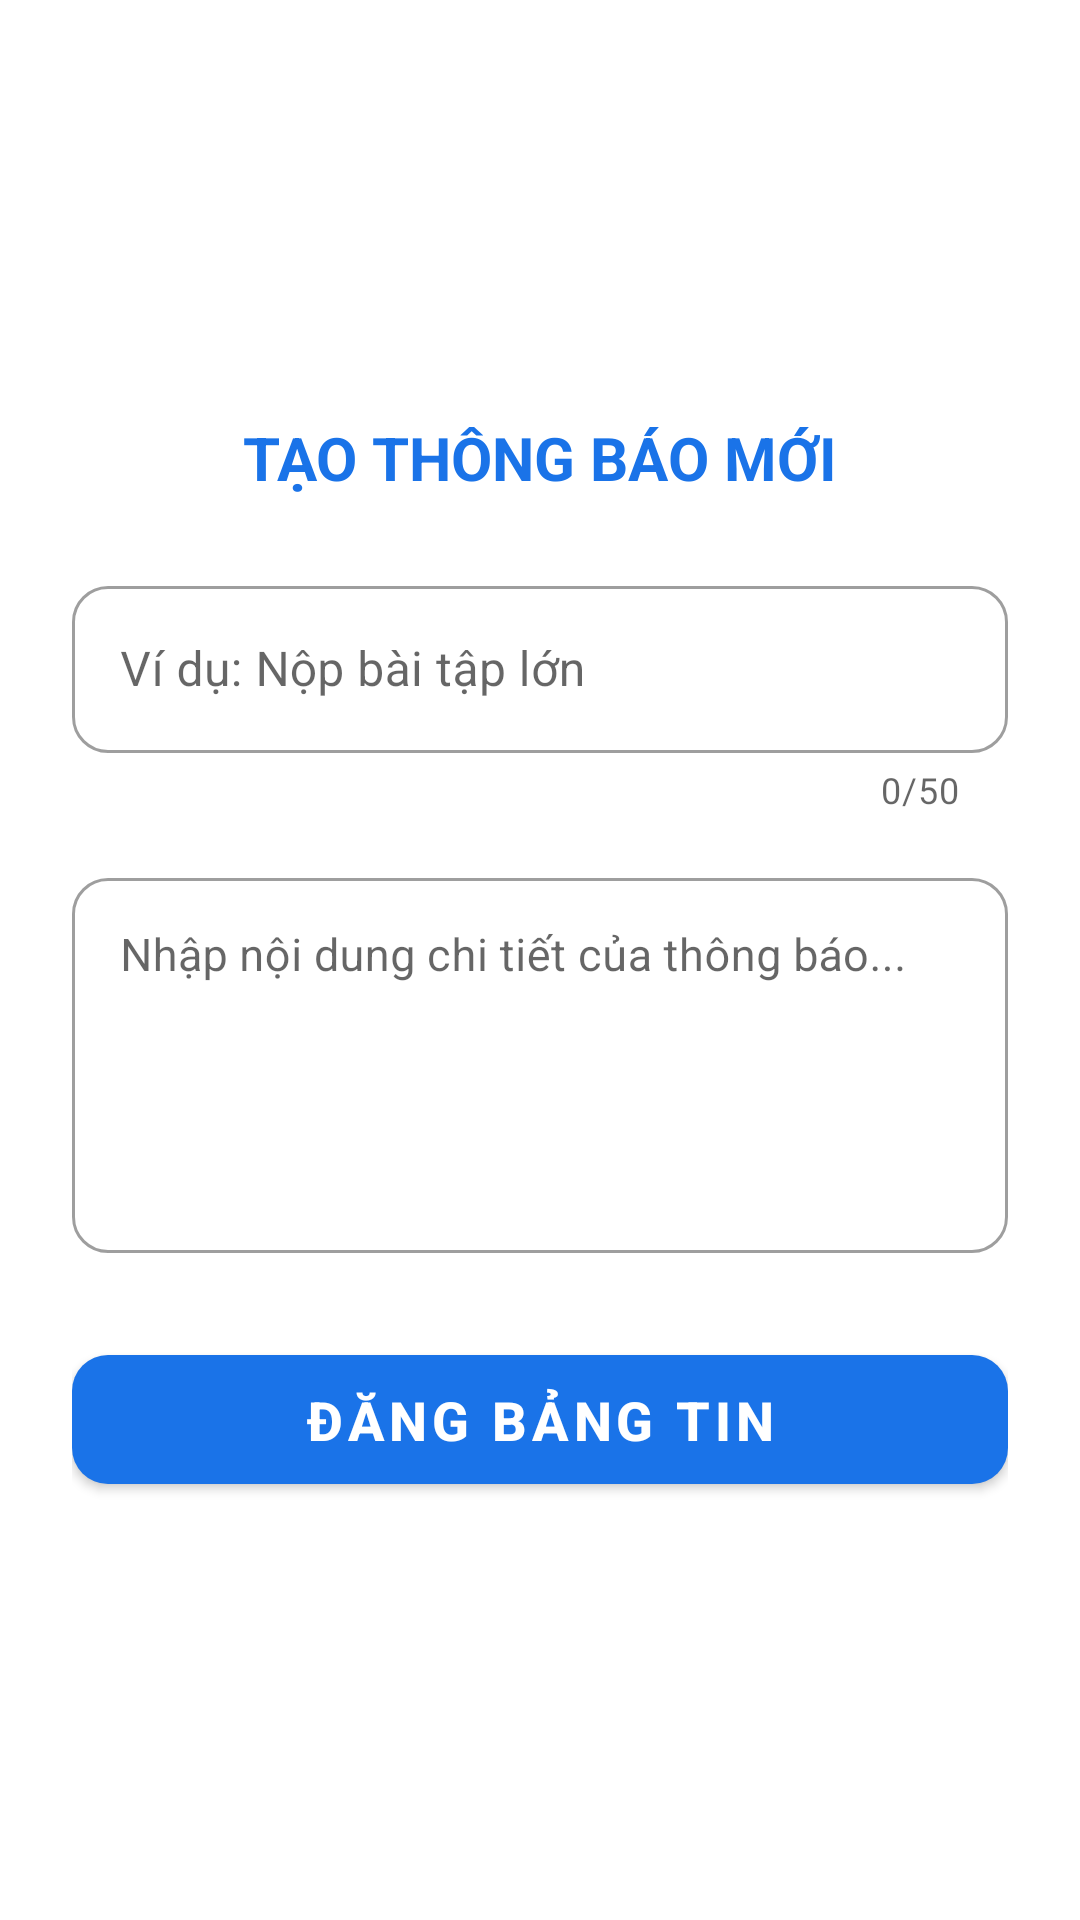

Here is an Android app screen rendered from its layout file. Give the layout XML and the strings, colors and styles it references.
<!-- AndroidManifest.xml: application theme Theme.StudyGroupAPP -->
<!-- res/layout/dialog_create_post.xml -->
<?xml version="1.0" encoding="utf-8"?>
<LinearLayout xmlns:android="http://schemas.android.com/apk/res/android"
    xmlns:app="http://schemas.android.com/apk/res-auto"
    android:layout_width="350dp"
    android:layout_height="wrap_content"
    android:background="@android:color/white"
    android:gravity="center"
    android:orientation="vertical"
    android:padding="24dp">

    <TextView
        android:id="@+id/tvDialogTitle"
        android:layout_width="wrap_content"
        android:layout_height="wrap_content"
        android:text="TẠO THÔNG BÁO MỚI"
        android:textColor="@color/colorPrimary"
        android:textSize="20sp"
        android:textStyle="bold" />

    <com.google.android.material.textfield.TextInputLayout
        style="@style/Widget.MaterialComponents.TextInputLayout.OutlinedBox"
        android:layout_width="match_parent"
        android:layout_height="wrap_content"
        android:layout_marginTop="24dp"
        app:boxCornerRadiusBottomEnd="12dp"
        app:boxCornerRadiusBottomStart="12dp"
        app:boxCornerRadiusTopEnd="12dp"
        app:boxCornerRadiusTopStart="12dp"
        app:counterEnabled="true"
        app:counterMaxLength="50">

        <com.google.android.material.textfield.TextInputEditText
            android:id="@+id/edtPostTitle"
            android:layout_width="match_parent"
            android:layout_height="wrap_content"
            android:hint="Ví dụ: Nộp bài tập lớn"
            android:inputType="text"
            android:maxLength="50"
            android:textSize="16sp" />
    </com.google.android.material.textfield.TextInputLayout>

    <com.google.android.material.textfield.TextInputLayout
        style="@style/Widget.MaterialComponents.TextInputLayout.OutlinedBox"
        android:layout_width="match_parent"
        android:layout_height="wrap_content"
        android:layout_marginTop="16dp"
        app:boxCornerRadiusBottomEnd="12dp"
        app:boxCornerRadiusBottomStart="12dp"
        app:boxCornerRadiusTopEnd="12dp"
        app:boxCornerRadiusTopStart="12dp">

        <com.google.android.material.textfield.TextInputEditText
            android:id="@+id/edtPostContent"
            android:layout_width="match_parent"
            android:layout_height="wrap_content"
            android:gravity="top"
            android:hint="Nhập nội dung chi tiết của thông báo..."
            android:inputType="textMultiLine"
            android:minLines="5"
            android:textSize="15sp" />
    </com.google.android.material.textfield.TextInputLayout>

    <com.google.android.material.button.MaterialButton
        android:id="@+id/btnSubmitPost"
        android:layout_width="match_parent"
        android:layout_height="55dp"
        android:layout_marginTop="28dp"
        android:text="ĐĂNG BẢNG TIN"
        android:textSize="18sp"
        android:textStyle="bold"
        app:cornerRadius="12dp" />
</LinearLayout>
<!-- resources referenced by this layout -->
<resources>
  <color name="colorPrimary">#1A73E8</color>
  <style name="Theme.StudyGroupAPP" parent="Base.Theme.StudyGroupAPP" />
  <style name="Base.Theme.StudyGroupAPP" parent="Theme.MaterialComponents.Light.NoActionBar">
          <item name="colorPrimary">@color/colorPrimary</item>
          <item name="colorPrimaryVariant">@color/colorPrimaryDark</item>
          <item name="colorOnPrimary">@color/white</item>
          <item name="colorSecondary">@color/colorAccent</item>
      </style>
  <color name="colorPrimaryDark">#0D47A1</color>
  <color name="white">#FFFFFF</color>
  <color name="colorAccent">#FF9800</color>
</resources>
